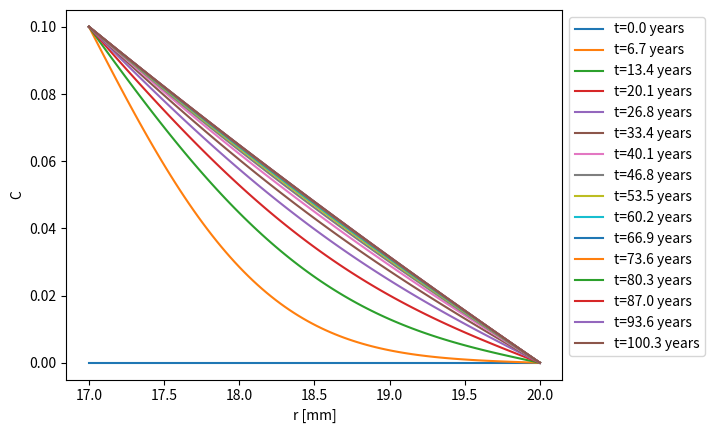
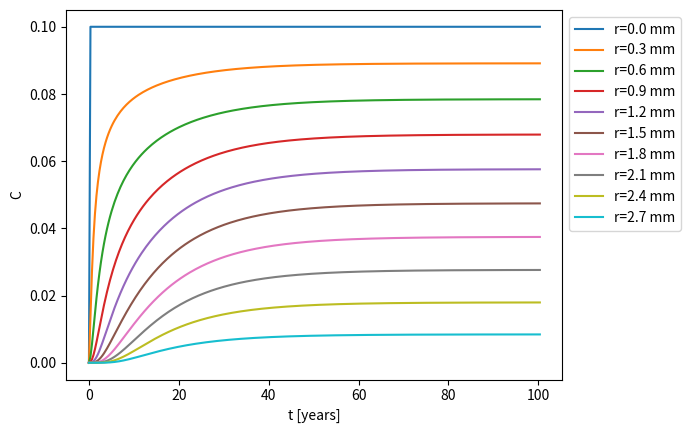
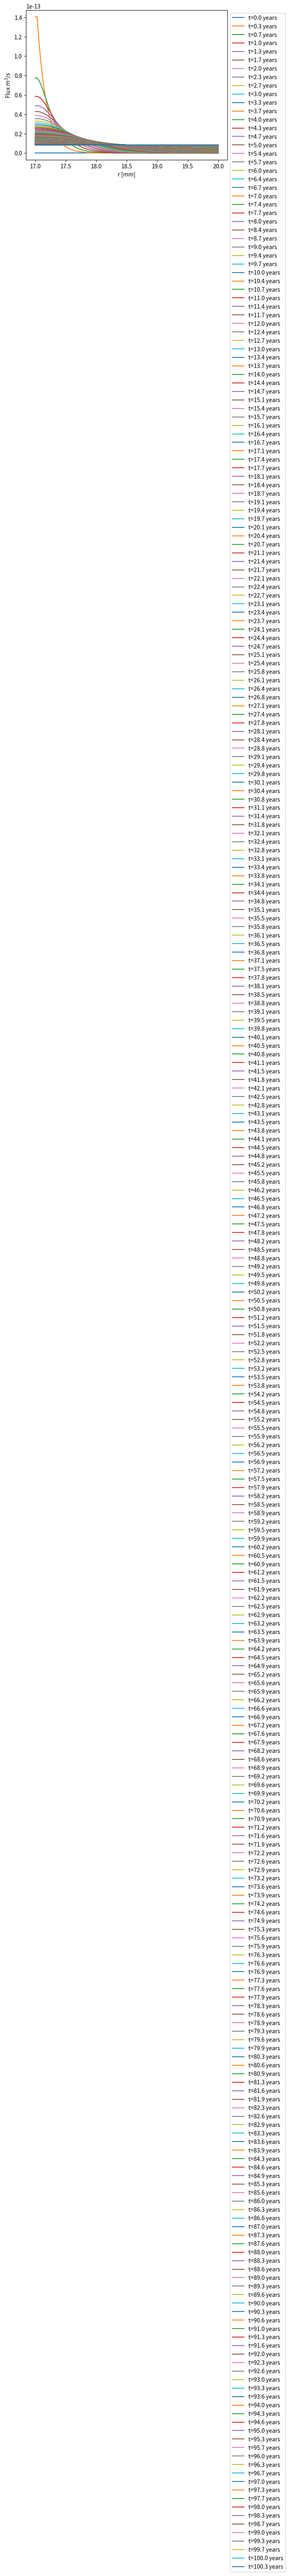
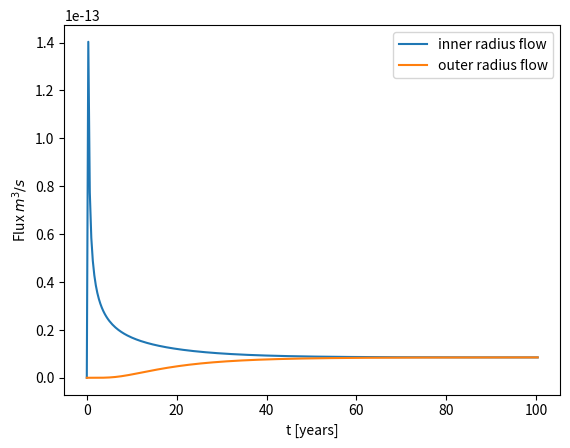
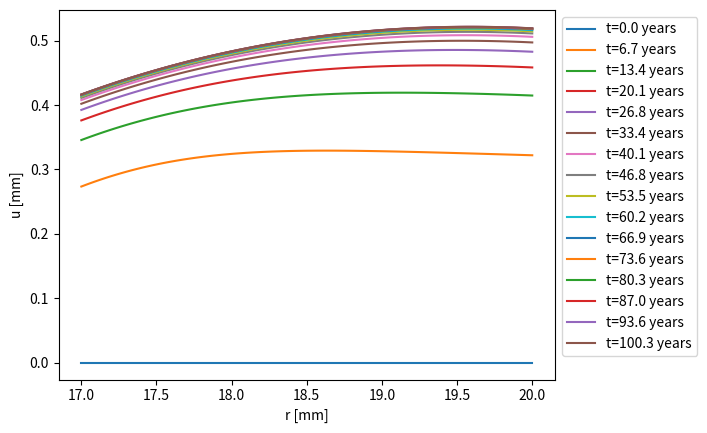
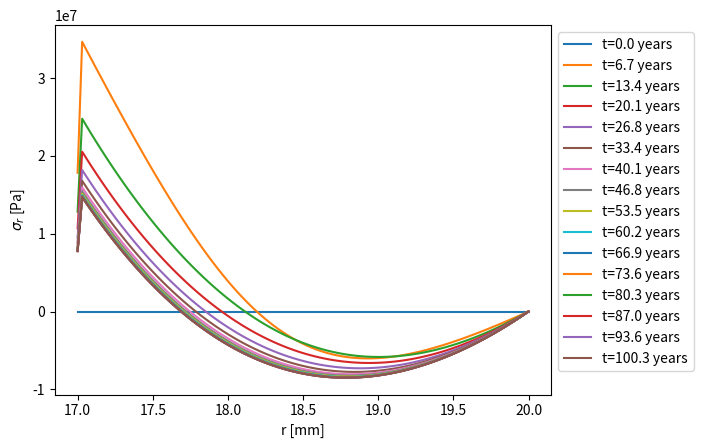
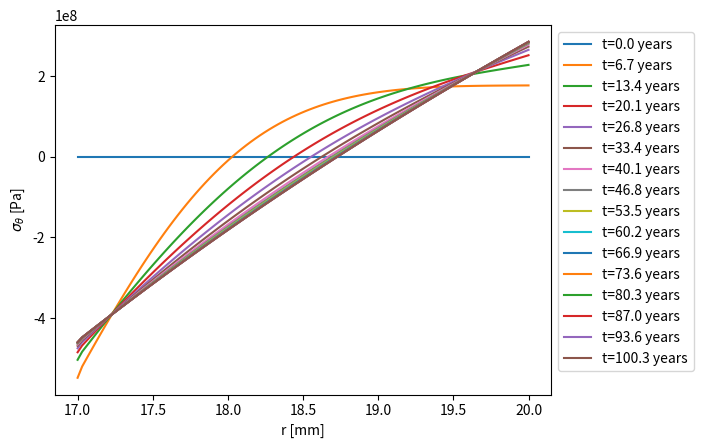
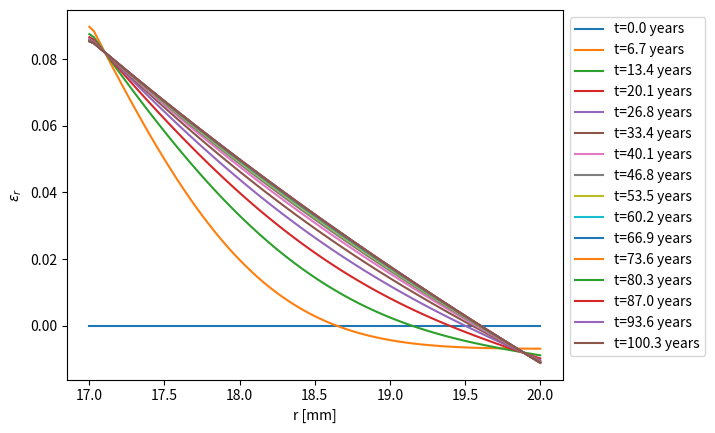
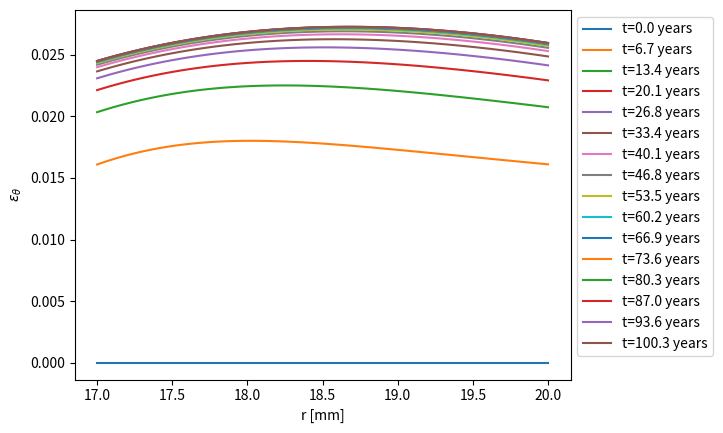

Source code (Python) for these figures, in order:
#!/usr/bin/env python3
# -*- coding: utf-8 -*-
"""
Created on Tue Jul 16 08:19:53 2024
Diffusion cylinder implicit FD constant diffusivity
[redacted]
"""
import numpy as np
import matplotlib.pyplot as plt

Ro=2.0e-2
Ri=Ro-3.0e-3
Cin=0.1
Cout=0.0
D=2.2e-15
E=10e9 #Pa
nu=0.3
Omega=2.0
C0=0.0
pin=1.1e5*0 #Pa
n=100 #nodes
dr=(Ro-Ri)/(n-1)
#dt=0.083
S=31536000 # seconds in a year
t_end=100.0
#nt=int(t_end/dt)
nt=300
dt=t_end/(nt-1)


Cold=np.zeros(n)
C=np.zeros(n)
Disp=np.zeros(n)
sigma_r=np.zeros(n)
sigma_t=np.zeros(n)
epsi_r=np.zeros(n)
epsi_t=np.zeros(n)
A=np.zeros((n,n))
ADisp=np.zeros((n,n))
rhs=np.zeros(n)
rhsDisp=np.zeros(n)
r=np.linspace(Ri,Ro,n)
t=np.linspace(0,nt*dt,nt+1)
H=np.zeros((n,nt+1))
Cflux=np.zeros(n)
Hflux=np.zeros((n,nt+1))
HDisp=np.zeros((n,nt+1))
HStress_r=np.zeros((n,nt+1))
HStress_t=np.zeros((n,nt+1))
HStrain_r=np.zeros((n,nt+1))
HStrain_t=np.zeros((n,nt+1))

Cold[:]=C0
H[:,0]=Cold
Hflux[:,0]=0

# modelo de difusion y matrices para ambos problemas
for i in range(1,n-1):
    A[i,i]=-2*S*D/dr**2+S*D/(r[i]*dr)-1/dt
    A[i,i+1]=S*D/dr**2
    A[i,i-1]=S*D/dr**2-S*D/(r[i]*dr)
    ADisp[i,i+1]=1/dr**2
    ADisp[i,i-1]=1/dr**2-1/(r[i]*dr)
    ADisp[i,i]=-2/dr**2+1/(r[i]*dr)-1./r[i]**2
A[0,0]=1 
A[n-1,n-1]=1
ADisp[0,0]=-(nu-1.)/dr-nu/r[0]
ADisp[0,1]=(nu-1.)/dr
ADisp[n-1,n-2]=-(nu-1.)/dr
ADisp[n-1,n-1]=(nu-1.)/dr-nu/r[n-1]


for j in range(nt):
    for i in range(1,n-1):
        rhs[i]=-Cold[i]/dt
        rhsDisp[i]=-(1.0/3.0)*(Omega/(nu-1.0))*(C[i]-C[i-1])/dr
    rhs[0]=Cin
    rhs[n-1]=Cout
    C=np.linalg.solve(A,rhs)
    for i in range(1,n-1): # post processing de flujos
        Cflux[i]=-2.0*np.pi*r[i]*D*(C[i]-C[i-1])/dr
    Cflux[0]=-2.0*np.pi*r[0]*D*(C[1]-C[0])/dr  
    Cflux[n-1]=-2.0*np.pi*r[n-1]*D*(C[n-1]-C[n-2])/dr
    H[:,j+1]=C
    Hflux[:,j+1]=Cflux
    Cold[:]=C
#post processing de flujos totales    
tot_flux_in=0
tot_flux_out=0
for i in range(nt):
    tot_flux_in+=0.5*(Hflux[0,i]+Hflux[0,i+1])*S*dt
    tot_flux_out+=0.5*(Hflux[n-1,i]+Hflux[n-1,i+1])*S*dt

# modelo de esfuerzos    
for j in range(nt+1):
    C[:]=H[:,j]
    for i in range(1,n-1):
        rhsDisp[i]=-(1.0/3.0)*(Omega/(nu-1.0))*(C[i]-C[i-1])/dr
    rhsDisp[0]=-pin*(1.+nu)*(2*nu-1.)/E-(1./3.)*Omega*C[0]
    rhsDisp[n-1]=-(1./3.)*Omega*C[n-1]
    Disp=np.linalg.solve(ADisp,rhsDisp)
    HDisp[:,j]=Disp
#post processing de stress and strain    
    epsi_t=Disp/r
    for i in range(n):
        if i>0 and i<n-1:
            epsi_r[i]=(Disp[i]-Disp[i-1])/dr
        if i==0:
            epsi_r[i]=(-3*Disp[i]+4*Disp[i+1]-Disp[i+2] )/(2*dr)
        if i==n-1:    
            epsi_r[i]=(Disp[i]-Disp[i-1] )/dr
        sigma_r[i]=(E/((1.+nu)*(2.*nu-1.)))*\
        ((nu-1.)*epsi_r[i]-nu*epsi_t[i]+(1./3.)*Omega*C[i])
        sigma_t[i]=(E/((1.+nu)*(2.*nu-1.)))*\
        ((nu-1.)*epsi_t[i]-nu*epsi_r[i]+(1./3.)*Omega*C[i])
    HStress_r[:,j]=sigma_r
    HStress_t[:,j]=sigma_t
    HStrain_r[:,j]=epsi_r
    HStrain_t[:,j]=epsi_t
 

    
#grafica Concentracion vs r para cada tiempo    
plt.figure()
for i in range(0,nt+1,20):
    plt.plot(r*1e3,H[:,i],label=f't={i*dt:.1f} years') 
plt.xlabel('r [mm]')
plt.ylabel('C') 
plt.legend(loc='upper left', bbox_to_anchor=(1, 1))
    
#grafica concentracion vs tiempo para cada radio
plt.figure()
for i in range(0,n,10):
    plt.plot(t[:],H[i,:],label=f'r={i*dr*1e3:.1f} mm') 
plt.xlabel('t [years]')
plt.ylabel('C')
plt.legend(loc='upper left', bbox_to_anchor=(1, 1))

#grafica flujo vs r para cada tiempo
plt.figure()
for i in range(0,nt+1,1):
    plt.plot(r*1e3,Hflux[:,i],label=f't={i*dt:.1f} years') 
plt.xlabel('r [mm]')
plt.ylabel('Flux $m^3/s$') 
plt.legend(loc='upper left', bbox_to_anchor=(1, 1))

#grafica flujos en radio interno y externo vs tiempo
plt.figure()
plt.plot(t,Hflux[0,:],label=f'inner radius flow') 
plt.plot(t,Hflux[n-1,:],label=f'outer radius flow') 
plt.xlabel('t [years]')
plt.ylabel('Flux $m^3/s$') 
plt.legend(loc='upper right')

#grafica desplazamiento vs radio para cada tiempo
plt.figure()
for i in range(0,nt+1,20):
    plt.plot(r*1e3,HDisp[:,i]*1e3,label=f't={i*dt:.1f} years') 
plt.xlabel('r [mm]')
plt.ylabel('u [mm]') 
plt.legend(loc='upper left', bbox_to_anchor=(1, 1))

#grafica sigma_r vs radio para cada tiempo
plt.figure()
for i in range(0,nt+1,20):
    plt.plot(r*1e3,HStress_r[:,i],label=f't={i*dt:.1f} years') 
plt.xlabel('r [mm]')
plt.ylabel('$\sigma_r$ [Pa]') 
plt.legend(loc='upper left', bbox_to_anchor=(1, 1))

#grafica sigma_t vs radio para cada tiempo
plt.figure()
for i in range(0,nt+1,20):
    plt.plot(r*1e3,HStress_t[:,i],label=f't={i*dt:.1f} years') 
plt.xlabel('r [mm]')
plt.ylabel(r'$\sigma_\theta$ [Pa]')  
#https://stackoverflow.com/questions/10370760/matplotlib-axis-label-theta-does-not-work-theta-does
#If you specify that the string is raw text (a r before the quotation mark), it works
plt.legend(loc='upper left', bbox_to_anchor=(1, 1))

#grafica epsilon_r vs radio para cada tiempo
plt.figure()
for i in range(0,nt+1,20):
    plt.plot(r*1e3,HStrain_r[:,i],label=f't={i*dt:.1f} years') 
plt.xlabel('r [mm]')
plt.ylabel(r'$\epsilon_r$') 
plt.legend(loc='upper left', bbox_to_anchor=(1, 1))

#grafica epsilon_t vs radio para cada tiempo
plt.figure()
for i in range(0,nt+1,20):
    plt.plot(r*1e3,HStrain_t[:,i],label=f't={i*dt:.1f} years') 
plt.xlabel('r [mm]')
plt.ylabel(r'$\epsilon_\theta$') 
plt.legend(loc='upper left', bbox_to_anchor=(1, 1))

